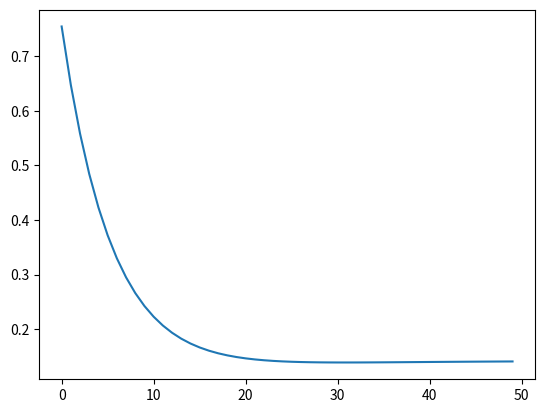

Write Python code to recreate this figure.
import numpy as np
import matplotlib.pyplot as plt

#forward layer of 3 neurons

target = np.array([[1, 0, 0],
                   [0, 0, 1]])

inputs = np.array([[0.3, 0.2, 1.7, 0.5],
                   [0.7, 0.4, -0.2, 0.3]])
weights = np.array([[-0.4, -0.7, 0.9, 1.1], # neuron 1
                   [-0.7, -0.6, 0.8, 0.4], # neuron 2
                   [0.9, 0.7, 0.7, 0.1]]).T  # neuron 3


bias = [[0.2, 0.3, -0.4]]

output = np.dot(inputs, weights) + bias
output = np.maximum(0, output)


#backward
y = np.array([])
n = 50
for i in range(n):
    dvalue = np.maximum(0, 2 * output - 2 * target)

    dweights = np.dot(inputs.T, dvalue)
    dinputs = np.dot(dvalue, weights.T)
    dbias = np.sum(dvalue, axis = 0, keepdims = True)

    weights -= 0.01 * dweights
    bias -= 0.01 * dbias

    output = np.dot(inputs, weights) + bias
    output = np.maximum(0, output)
    y = np.append(y, np.mean((output - target) ** 2))


print(output)
cost = (output - target) ** 2

x = range(n)

fig, ax = plt.subplots()
ax.plot(x, y)
plt.show()

